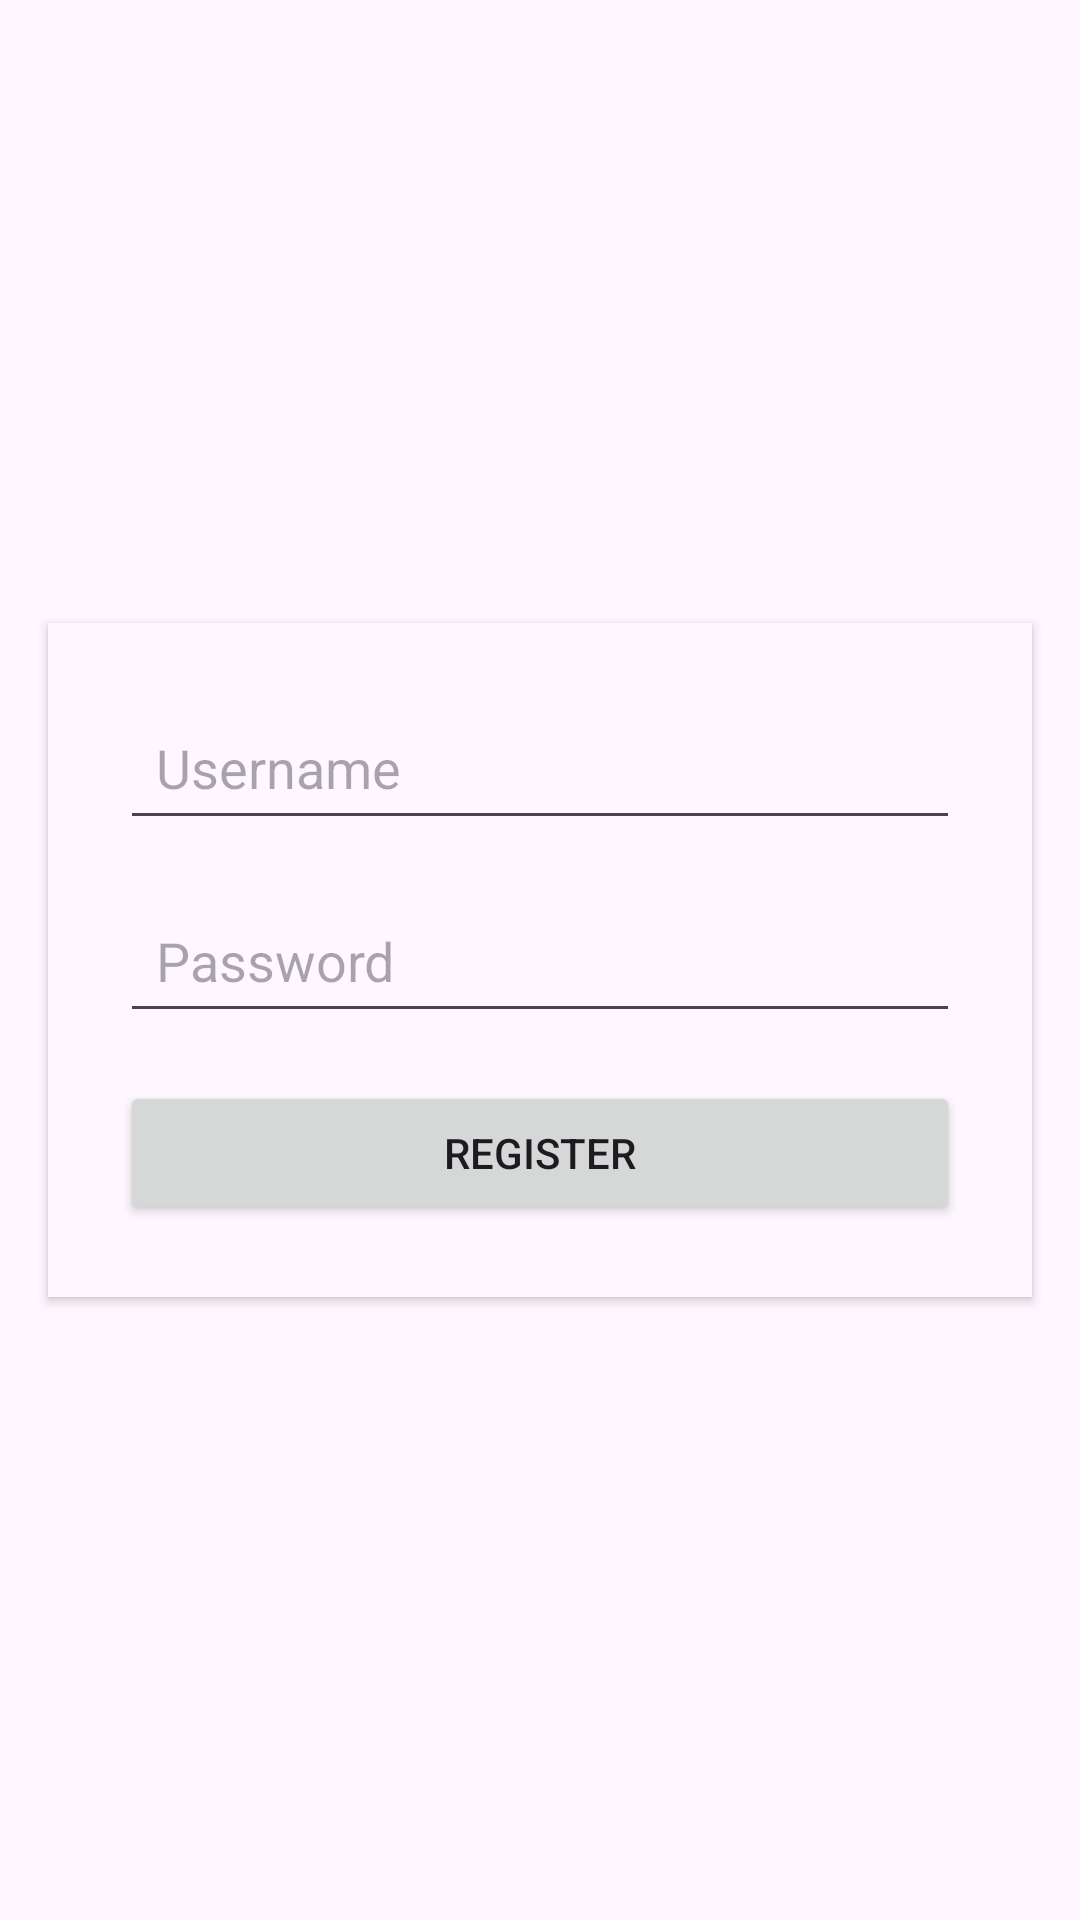

Android layout source for this screen:
<!-- AndroidManifest.xml: application theme Theme.MyApplication2_ -->
<!-- res/layout/activity_register.xml -->
<?xml version="1.0" encoding="utf-8"?>

<androidx.constraintlayout.widget.ConstraintLayout
    xmlns:android="http://schemas.android.com/apk/res/android"
    xmlns:app="http://schemas.android.com/apk/res-auto"
    android:layout_width="match_parent"
    android:layout_height="match_parent">

    <LinearLayout
        android:id="@+id/formLayout"
        android:orientation="vertical"
        android:padding="24dp"
        android:layout_width="0dp"
        android:layout_height="wrap_content"
        android:background="?android:attr/windowBackground"
        android:elevation="2dp"
        android:layout_margin="16dp"
        android:gravity="center_horizontal"
        android:clipToPadding="false"
        app:layout_constraintTop_toTopOf="parent"
        app:layout_constraintBottom_toBottomOf="parent"
        app:layout_constraintStart_toStartOf="parent"
        app:layout_constraintEnd_toEndOf="parent">

        <EditText
            android:id="@+id/usernameEditText"
            android:hint="Username"
            android:minHeight="48dp"
            android:padding="12dp"
            android:layout_marginBottom="16dp"
            android:layout_width="match_parent"
            android:layout_height="wrap_content"/>

        <EditText
            android:id="@+id/passwordEditText"
            android:hint="Password"
            android:inputType="textPassword"
            android:minHeight="48dp"
            android:padding="12dp"
            android:layout_marginBottom="16dp"
            android:layout_width="match_parent"
            android:layout_height="wrap_content"/>

        <Button
            android:id="@+id/registerButton"
            android:text="Register"
            android:minHeight="48dp"
            android:padding="12dp"
            android:layout_width="match_parent"
            android:layout_height="wrap_content"/>
    </LinearLayout>

</androidx.constraintlayout.widget.ConstraintLayout>
<!-- resources referenced by this layout -->
<resources>
  <style name="Theme.MyApplication2_" parent="Base.Theme.MyApplication2_" />
  <style name="Base.Theme.MyApplication2_" parent="Theme.Material3.DayNight.NoActionBar">
          
          
      </style>
</resources>
